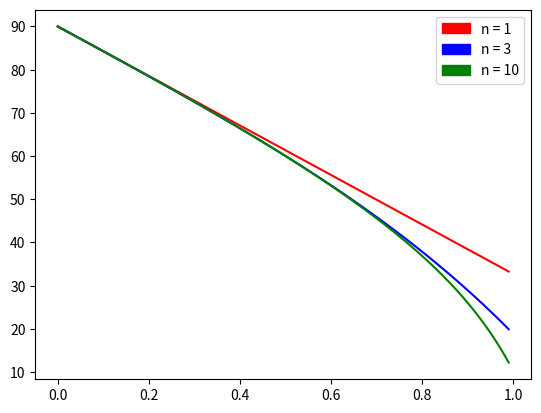

Source code (Python):
import numpy as np
import math
import matplotlib.pyplot as plt
import matplotlib.patches as mpatches

def main():
   skrypt_jeden()
   skrypt_dwa()



def skrypt_jeden():
    x = 0.5
    for i in range(10):
        wynik = rozwiniecie_poprawne(i + 1, x)
        print(wynik)
        roznica_wzgledne_bewzgledne(wynik)

def skrypt_dwa():
    x = np.arange(0.0, 1.0, 0.01)

    wartosc1 = [rozwiniecie_poprawne(1, xi) for xi in x]
    wartosc3 = [rozwiniecie_poprawne(3, xi) for xi in x]
    wartosc10 = [rozwiniecie_poprawne(10, xi) for xi in x]

    wartosc1 = np.asarray(wartosc1)
    wartosc3 = np.asarray(wartosc3)
    wartosc10 = np.asarray(wartosc10)

    plt.plot(x, wartosc1, 'r', x, wartosc3, 'b', x,wartosc10, 'g')
    red_patch = mpatches.Patch(color='red', label='n = 1')
    blue_patch= mpatches.Patch(color='blue', label='n = 3')
    green_patch = mpatches.Patch(color='green', label='n = 10')
    plt.legend(handles=[red_patch, blue_patch, green_patch])
    plt.show()

def rozwiniecie_poprawne(n,x):
    indexy = np.arange(n)
    potega = indexy*2 + 1
    licznik = np.abs(indexy*2-1)
    licznik = np.cumprod(licznik)
    mianownik1 = np.arange(1,2*n,2)
    mianownik2 = np.arange(0,2*n,2)
    mianownik2[0] = 1
    mianownik = np.cumprod(mianownik2)*mianownik1

    tablica_wynikow = (np.power(x,potega)*licznik)/mianownik

    arc_sin = np.sum(tablica_wynikow)
    arc_cos = (math.pi / 2) - arc_sin

    return math.degrees(arc_cos)



def roznica_wzgledne_bewzgledne(liczba):
    wartosc_bewzgledna = math.fabs(liczba - 60.0)
    wartosc_wzgledna = (wartosc_bewzgledna / 60.0) * 100.0
    print("Wartosc bewzgledna: ", wartosc_bewzgledna, "Wartosc wzgledna: ", wartosc_wzgledna, "%")


def test():
    x = np.array([1,2,3])
    y = np.array([4,5,6])
    print(np.multiply(x,y))
    print(np.convolve(x,y))


if __name__ == '__main__':
    main()
    # test()
    # rozwiniecie_poprawne(5)